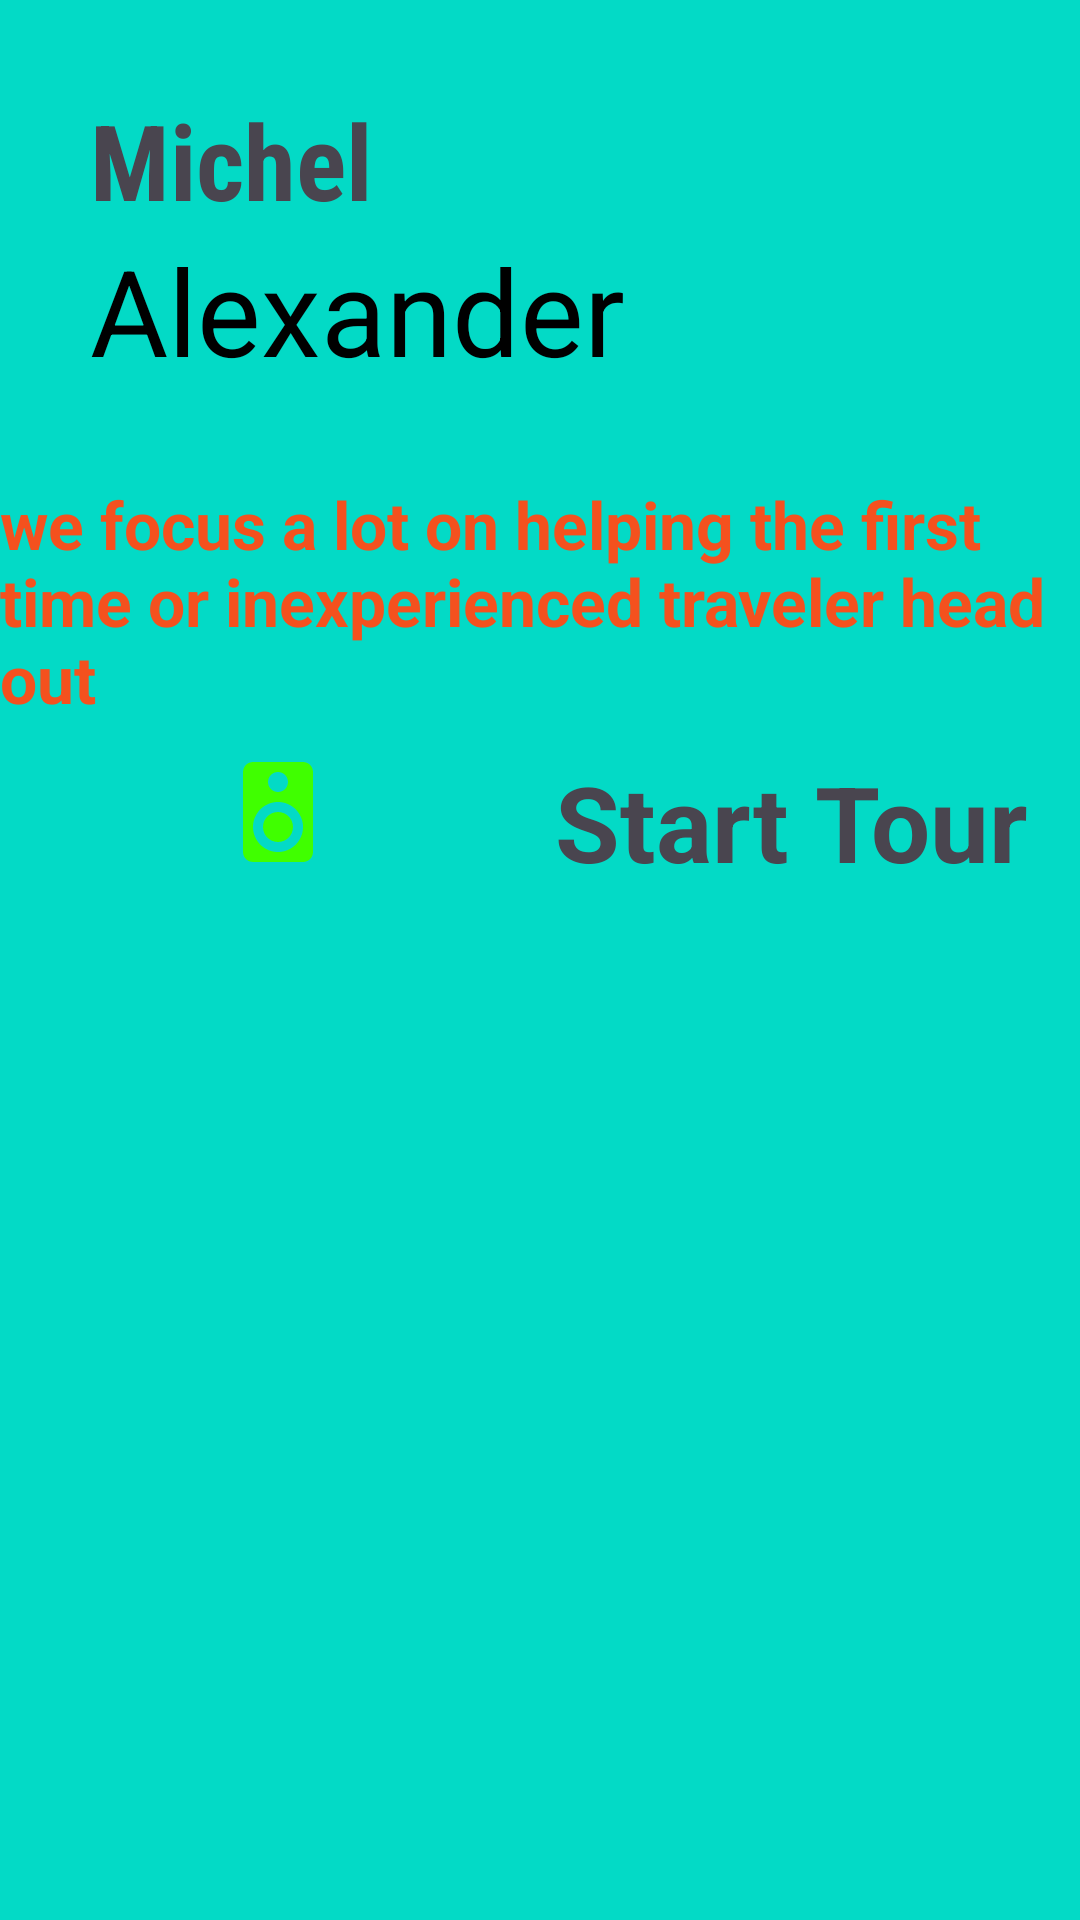

This screen was rendered from an Android layout file. Write that file and the resources it references.
<!-- AndroidManifest.xml: application theme Theme.BeautifulWorld -->
<!-- res/layout/activity_main3.xml -->
<?xml version="1.0" encoding="utf-8"?>
<LinearLayout xmlns:android="http://schemas.android.com/apk/res/android"
    xmlns:app="http://schemas.android.com/apk/res-auto"
    xmlns:tools="http://schemas.android.com/tools"
    android:layout_width="match_parent"
    android:layout_height="match_parent"
    android:background="@color/design_default_color_secondary"
    android:orientation="vertical"
    tools:context=".MainActivity3">

    <LinearLayout
        android:layout_width="match_parent"
        android:layout_height="wrap_content"
        android:orientation="vertical">

        <LinearLayout
            android:layout_width="match_parent"
            android:layout_height="wrap_content"
            android:orientation="vertical">

            <RelativeLayout
                android:layout_width="match_parent"
                android:layout_height="wrap_content"
                android:padding="10dp">

                <LinearLayout
                    android:layout_width="match_parent"
                    android:layout_height="wrap_content"
                    android:layout_marginStart="10dp"
                    android:layout_marginTop="10dp"
                    android:layout_marginEnd="10dp"
                    android:layout_marginBottom="10dp"
                    android:orientation="vertical"
                    android:padding="10dp">

                    <TextView
                        android:layout_width="match_parent"
                        android:layout_height="wrap_content"
                        android:fontFamily="sans-serif-condensed"
                        android:text="Michel"
                        android:textSize="35sp"
                        android:textStyle="bold" />

                    <TextView
                        android:layout_width="match_parent"
                        android:layout_height="wrap_content"
                        android:layout_alignParentBottom="true"
                        android:text="Alexander"
                        android:textColor="@color/black"
                        android:textSize="40sp" />
                </LinearLayout>


                <ImageView
                    android:layout_width="100dp"
                    android:layout_height="100dp"
                    android:layout_alignParentRight="true"
                    android:layout_marginStart="10dp"
                    android:layout_marginTop="10dp"
                    android:layout_marginEnd="10dp"
                    android:layout_marginBottom="10dp"
                    android:src="@drawable/personcarton" />
            </RelativeLayout>


            <LinearLayout
                android:layout_width="match_parent"
                android:layout_height="wrap_content"
                android:orientation="vertical">

                <TextView
                    android:layout_width="match_parent"
                    android:layout_height="wrap_content"
                    android:text="we focus a lot on helping the first time or inexperienced traveler head out"
                    android:textColor="#F4511E"
                    android:textSize="22dp"
                    android:textStyle="bold" />


            </LinearLayout>
        </LinearLayout>

        <androidx.recyclerview.widget.RecyclerView
            android:id="@+id/recyclerview1"
            android:layout_width="match_parent"
            android:layout_height="wrap_content" />

    </LinearLayout>

    <LinearLayout
        android:layout_width="match_parent"
        android:layout_height="wrap_content"
        android:orientation="horizontal">



    <ImageView
        android:layout_width="40dp"
        android:layout_height="40dp"
        android:layout_alignParentLeft="true"
        android:layout_marginStart="10dp"
        android:layout_marginTop="10dp"
        android:layout_marginEnd="10dp"
        android:layout_marginBottom="10dp"
        android:layout_weight="1"
        android:src="@drawable/baseline_speaker_24" />
    <TextView
        android:id="@+id/startTour"
        android:layout_width="40dp"
        android:layout_height="40dp"
        android:text="Start Tour"
        android:textSize="35dp"
        android:layout_marginTop="10dp"
        android:layout_marginEnd="10dp"
        android:layout_marginBottom="10dp"
        android:layout_weight="1"
        android:textStyle="bold"/>
    </LinearLayout>



</LinearLayout>
<!-- resources referenced by this layout -->
<resources>
  <!-- drawable baseline_speaker_24 (drawable) -->
  <vector android:height="24dp" android:tint="#40FF00"
      android:viewportHeight="24" android:viewportWidth="24"
      android:width="24dp" xmlns:android="http://schemas.android.com/apk/res/android">
      <path android:fillColor="@android:color/white" android:pathData="M17,2L7,2c-1.1,0 -2,0.9 -2,2v16c0,1.1 0.9,1.99 2,1.99L17,22c1.1,0 2,-0.9 2,-2L19,4c0,-1.1 -0.9,-2 -2,-2zM12,4c1.1,0 2,0.9 2,2s-0.9,2 -2,2c-1.11,0 -2,-0.9 -2,-2s0.89,-2 2,-2zM12,20c-2.76,0 -5,-2.24 -5,-5s2.24,-5 5,-5 5,2.24 5,5 -2.24,5 -5,5zM12,12c-1.66,0 -3,1.34 -3,3s1.34,3 3,3 3,-1.34 3,-3 -1.34,-3 -3,-3z"/>
  </vector>
  <style name="Theme.BeautifulWorld" parent="Base.Theme.BeautifulWorld" />
  <style name="Base.Theme.BeautifulWorld" parent="Theme.Material3.DayNight.NoActionBar">
          
          
      </style>
  <!-- not gathered from this repository: default colours our renderer supplied (Android Studio template values) -->
  <color name="black">#FF000000</color>
</resources>
